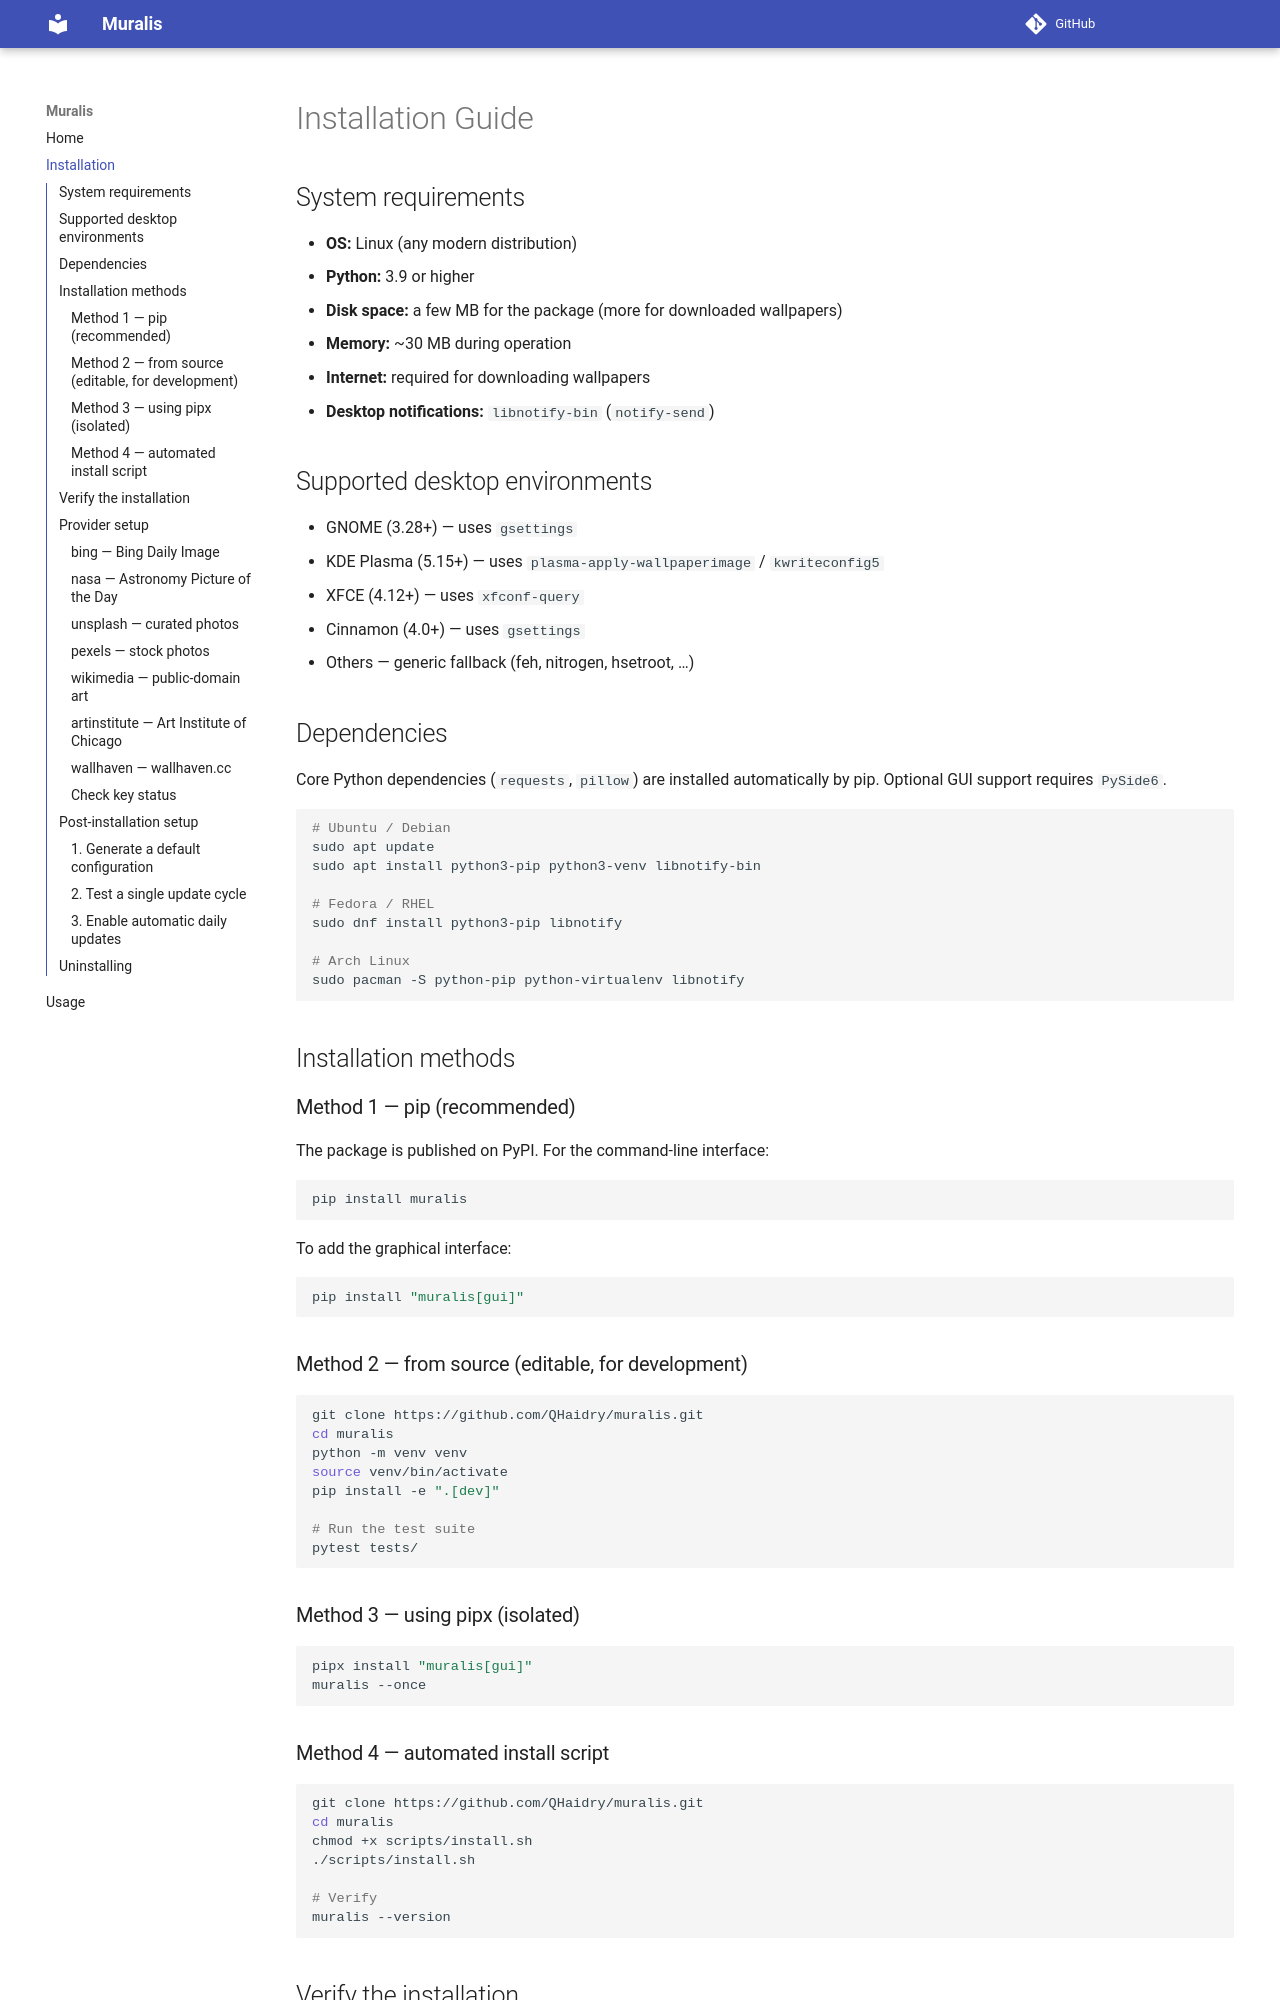

repository: QHaidry/muralis · page: installation/index.html · generator: mkdocs

# Installation Guide

## System requirements

- **OS:** Linux (any modern distribution)
- **Python:** 3.9 or higher
- **Disk space:** a few MB for the package (more for downloaded wallpapers)
- **Memory:** ~30 MB during operation
- **Internet:** required for downloading wallpapers
- **Desktop notifications:** `libnotify-bin` (`notify-send`)

## Supported desktop environments

- GNOME (3.28+) — uses `gsettings`
- KDE Plasma (5.15+) — uses `plasma-apply-wallpaperimage` / `kwriteconfig5`
- XFCE (4.12+) — uses `xfconf-query`
- Cinnamon (4.0+) — uses `gsettings`
- Others — generic fallback (feh, nitrogen, hsetroot, …)

## Dependencies

Core Python dependencies (`requests`, `pillow`) are installed automatically by
pip. Optional GUI support requires `PySide6`.

```bash
# Ubuntu / Debian
sudo apt update
sudo apt install python3-pip python3-venv libnotify-bin

# Fedora / RHEL
sudo dnf install python3-pip libnotify

# Arch Linux
sudo pacman -S python-pip python-virtualenv libnotify
```

## Installation methods

### Method 1 — pip (recommended)

The package is published on PyPI. For the command-line interface:

```bash
pip install muralis
```

To add the graphical interface:

```bash
pip install "muralis[gui]"
```

### Method 2 — from source (editable, for development)

```bash
git clone https://github.com/QHaidry/muralis.git
cd muralis
python -m venv venv
source venv/bin/activate
pip install -e ".[dev]"

# Run the test suite
pytest tests/
```

### Method 3 — using pipx (isolated)

```bash
pipx install "muralis[gui]"
muralis --once
```

### Method 4 — automated install script

```bash
git clone https://github.com/QHaidry/muralis.git
cd muralis
chmod +x scripts/install.sh
./scripts/install.sh

# Verify
muralis --version
```

## Verify the installation

```bash
muralis --version          # shows the version
muralis --list-providers   # lists available providers
muralis --check-keys       # shows API key status
```
